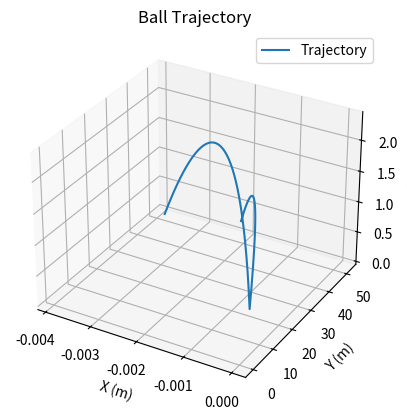

Reproduce this figure in Python.
import numpy as np
import matplotlib.pyplot as plt
from scipy.integrate import solve_ivp

class SpinningBall:
    def __init__(self, mass, radius, pos_0, vel_0, ang_vel):
        self.mass = mass
        self.radius = radius
        self.pos_0 = pos_0
        self.vel_0 = vel_0
        self.ang_vel = ang_vel
        
        # Constants
        self.area = np.pi * (radius ** 2)
        self.air_density = 0.09
        self.drag_coeff = 0.1
        self.gravity = np.array([0, 0, -9.81])
        self.max_bounce = 1
        
    def derivative(self, t, state):
        x, y, z, vx, vy, vz = state
        vel = np.array([vx, vy, vz])
        vel_mag = np.linalg.norm(vel)
        Cm = 1 / (2 + 1.98 * (vel_mag / (self.ang_vel * self.radius)))
        
        Magnus = Cm * self.air_density * np.pi * ((self.radius ** 2) / 8) * np.cross(np.array([0, 0, self.ang_vel]), vel)
        drag = -0.5 * self.air_density * (vel_mag ** 2) * self.drag_coeff * self.area * (vel / vel_mag)
        gravity = self.mass * self.gravity

        acc = (drag + gravity + Magnus) / self.mass
            
        return [vx, vy, vz, acc[0], acc[1], acc[2]]
    
    def hit_ground(self, t, state):
        return state[2]
    
    hit_ground.terminal  = True
    hit_ground.direction = -1
    
    def solve(self, end_time):
        init_cond = [*self.pos_0, *self.vel_0]
        
        start_time = 0
        eval_times = np.array([])
        
        traj_x = np.array([])
        traj_y = np.array([])
        traj_z = np.array([])

        while start_time < end_time:
        
            solution = solve_ivp(self.derivative, 
                                 [0, end_time], 
                                 init_cond, 
                                 events=self.hit_ground, 
                                 dense_output=True)
            
            init_cond = solution.y[:, -1]
            
            if init_cond[2] < 0.05:
                init_cond[-1] = -init_cond[-1] * 0.9
                
            eval_times = np.linspace(0, solution.t[-1], 1000)
            start_time = solution.t[-1]
            
            solution_at_eval_times = solution.sol(eval_times)
            
            traj_x = np.append(traj_x, solution_at_eval_times[0])
            traj_y = np.append(traj_y, solution_at_eval_times[1])
            traj_z = np.append(traj_z, solution_at_eval_times[2])
            
            if self.max_bounce == 0:
                break
            
            self.max_bounce -= 1
        
        return [traj_x, traj_y, traj_z]
            
    def plot_trajectory(self, trajectory):
        fig = plt.figure()
        ax = fig.add_subplot(111, projection='3d')
        xs = trajectory[0]
        ys = trajectory[1]
        zs = trajectory[2]
        ax.plot(xs, ys, zs, label='Trajectory')
        ax.set_xlabel('X (m)')
        ax.set_ylabel('Y (m)')
        ax.set_zlabel('Z (m)')
        ax.set_title('Ball Trajectory')
        ax.legend()
        plt.show()

# Define the ball with its properties
ball = SpinningBall(mass=0.1, radius=0.035, pos_0=[0, 0, 2.2], vel_0=[0, 24, 2], ang_vel=15)

# Simulate and plot the trajectory
trajectory = ball.solve(end_time=10)
ball.plot_trajectory(trajectory)
